3-way image classification set "images" from GitHub (dontlikejs/data); label vocabulary: moderate fog, thick fog, thin fog.

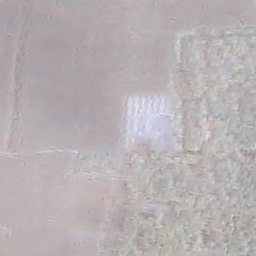
Label: thick fog

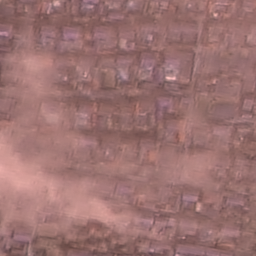
Label: thin fog

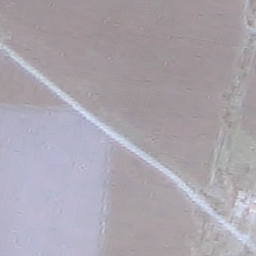
Label: moderate fog

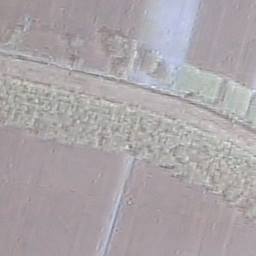
Label: moderate fog

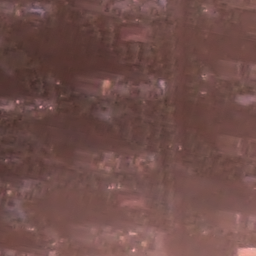
Label: thin fog

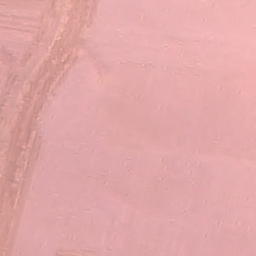
Label: thick fog
